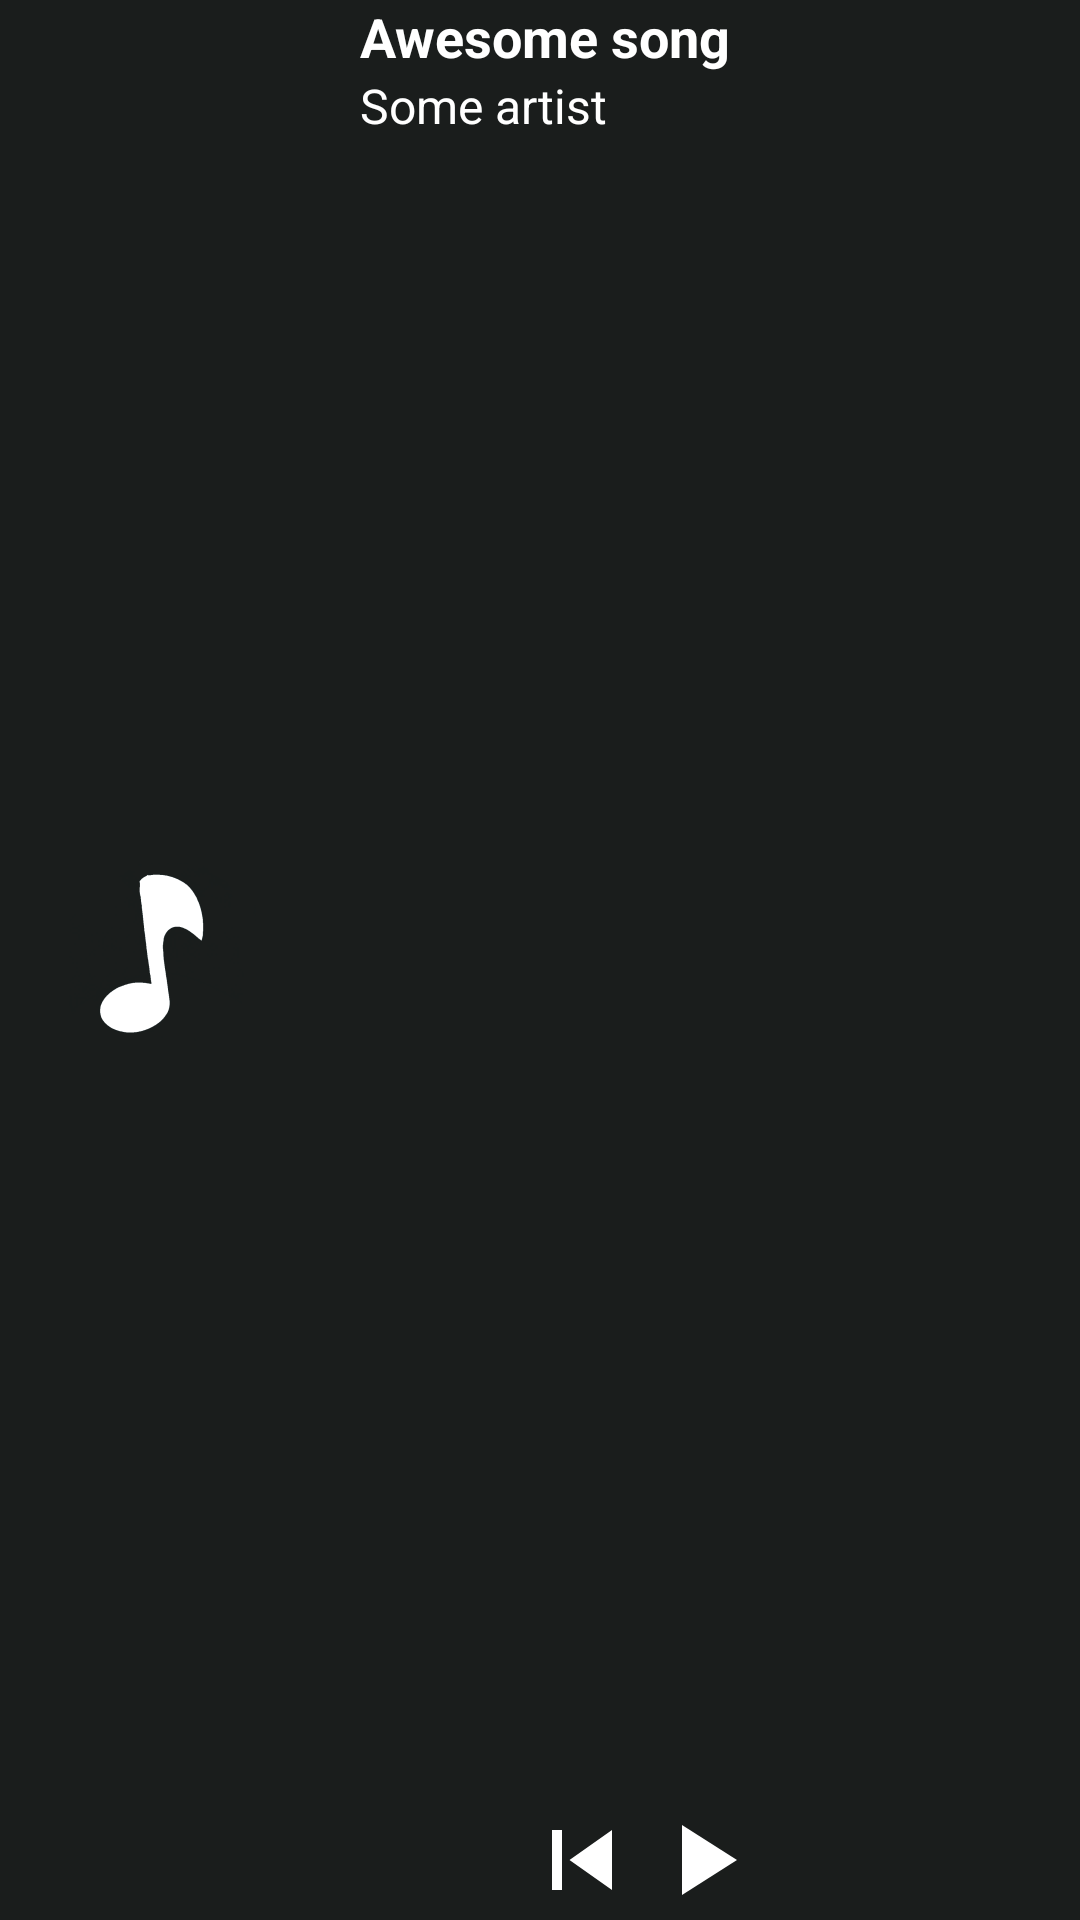

This screen was rendered from an Android layout file. Write that file and the resources it references.
<!-- AndroidManifest.xml: application theme Theme.AppSplash -->
<!-- res/layout/music_control_widget_preview_layout.xml -->
<?xml version="1.0" encoding="utf-8"?>
<LinearLayout xmlns:android="http://schemas.android.com/apk/res/android"
    xmlns:app="http://schemas.android.com/apk/res-auto"
    android:layout_width="match_parent"
    android:layout_height="match_parent"
    android:background="@drawable/music_widget_background"
    android:orientation="horizontal"
    android:paddingEnd="12dp">

    <ImageView
        android:id="@+id/music_control_widget_preview_image"
        android:layout_width="wrap_content"
        android:layout_height="match_parent"
        android:paddingEnd="12dp"
        android:src="@mipmap/ic_launcher_foreground" />

    <LinearLayout
        android:layout_width="match_parent"
        android:layout_height="match_parent"
        android:orientation="vertical">

        <TextView
            android:id="@+id/music_control_widget__preview_title_text"
            android:layout_width="match_parent"
            android:layout_height="wrap_content"
            android:text="Awesome song"
            android:textColor="@color/white"
            android:textSize="18sp"
            android:textStyle="bold" />

        <TextView
            android:id="@+id/music_control_widget__preview_artist_text"
            android:layout_width="match_parent"
            android:layout_height="wrap_content"
            android:text="Some artist"
            android:textColor="@color/white"
            android:textSize="16sp" />


        <LinearLayout
            android:layout_width="wrap_content"
            android:layout_height="match_parent"
            android:layout_gravity="center_horizontal">

            <ImageView
                android:layout_width="40dp"
                android:layout_height="40dp"
                android:layout_gravity="bottom"
                android:src="@drawable/ic_baseline_skip_previous_40"
                android:tint="@color/white"/>

            <ImageView
                android:id="@+id/music_control_widget__preview_play_button"
                android:layout_width="40dp"
                android:layout_height="40dp"
                android:layout_gravity="bottom"
                android:src="@drawable/ic_baseline_play_arrow_40"
                android:foregroundTint="@color/white"
                android:tint="@color/white" />

            <ImageView
                android:layout_width="40dp"
                android:layout_height="40dp"
                android:layout_gravity="bottom"
                android:src="@drawable/ic_baseline_skip_next_40"
                android:foregroundTint="@color/white"
                android:tint="@color/white" />

        </LinearLayout>

    </LinearLayout>

</LinearLayout>
<!-- resources referenced by this layout -->
<resources>
  <color name="white">#FFFFFFFF</color>
  <!-- drawable ic_baseline_play_arrow_40 (drawable) -->
  <vector android:height="40dp" android:tint="#000000"
      android:viewportHeight="24" android:viewportWidth="24"
      android:width="40dp" xmlns:android="http://schemas.android.com/apk/res/android">
      <path android:fillColor="@android:color/white" android:pathData="M8,5v14l11,-7z"/>
  </vector>
  <!-- drawable ic_baseline_skip_previous_40 (drawable) -->
  <vector android:height="40dp" android:tint="#000000"
      android:viewportHeight="24" android:viewportWidth="24"
      android:width="40dp" xmlns:android="http://schemas.android.com/apk/res/android">
      <path android:fillColor="@android:color/white" android:pathData="M6,6h2v12L6,18zM9.5,12l8.5,6L18,6z"/>
  </vector>
  <!-- drawable music_widget_background (drawable) -->
  <?xml version="1.0" encoding="utf-8"?>
  <shape xmlns:android="http://schemas.android.com/apk/res/android">
      <solid android:color="#FF1A1D1C"/>
      <padding android:right="12dp"/>
  </shape>
  <!-- mipmap ic_launcher_foreground (drawable) -->
  <vector xmlns:android="http://schemas.android.com/apk/res/android"
      android:width="108dp"
      android:height="108dp"
      android:viewportWidth="466"
      android:viewportHeight="466">
    <group
        android:name="animation_group"
        android:scaleX="0.8"
        android:scaleY="0.8"
        android:translateX="46.6"
        android:translateY="46.6">
      <path
          android:pathData="M215,264C190.67,264 158.74,267.9 145.35,292C125.49,327.76 179.51,343.2 205,337.1C210.72,335.73 216.68,333.49 221.83,330.63C256.64,311.33 243.28,270.22 239.83,238C238.48,225.32 232.69,190.98 252,188.37C267.04,186.33 277.85,203.46 291,207C299.2,172.56 289.11,131.68 255,116.31C241.36,110.17 210.38,101.12 199.6,117.06C194.41,124.74 201.09,145.99 201.93,155C205.3,191.32 213.43,227.49 215,264z"
          android:fillColor="#ffffff"
          android:strokeColor="#00000000"/>
    </group>
  </vector>
  <style name="Theme.AppSplash" parent="Theme.SplashScreen">
          <item name="windowSplashScreenBackground">#FF69FDAD</item>
          <item name="windowSplashScreenAnimatedIcon">@mipmap/ic_launcher_round</item>
          <item name="windowSplashScreenAnimationDuration">200</item>
          
          <item name="android:statusBarColor">#FF69FDAD</item>
          <item name="android:navigationBarColor">#FF69FDAD</item>
          <item name="android:windowLightStatusBar">false</item>
      </style>
</resources>
